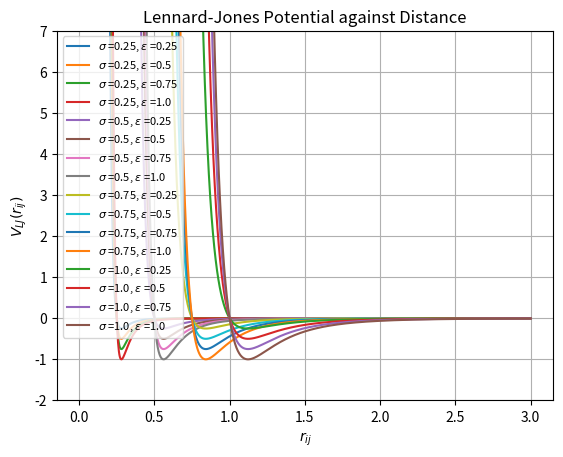

The script that saved this image:
import numpy as np
import matplotlib.pyplot as plt

def V_LJ(r_ij, sigma, epsilon):
    return 4*epsilon*((sigma/r_ij)**12-(sigma/r_ij)**6)

r_ij=np.linspace(0,3,1000)


sigma=np.linspace(0.25,1,4)
epsilon=np.linspace(0.25,1,4)
for i in range(len(sigma)):
    for j in range(len(epsilon)):
        V_LJ_values=V_LJ(r_ij, sigma[i], epsilon[j])
        label=rf'$\sigma$ ={sigma[i]}, $\epsilon$ ={epsilon[j]}'
        plt.plot(r_ij,V_LJ_values, label=label)
''''
sigma=0.5
epsilon=0.5
V_LJ_values=V_LJ(r_ij, sigma, epsilon)

print(V_LJ_values)
plt.plot(r_ij,V_LJ_values)
'''

plt.ylim(-2,7)
plt.legend(prop={'size': 8})
plt.grid(True)
plt.title('Lennard-Jones Potential against Distance')
plt.xlabel(r'$r_{ij}$')
plt.ylabel(r'$V_{LJ}(r_{ij})$')
plt.show()
